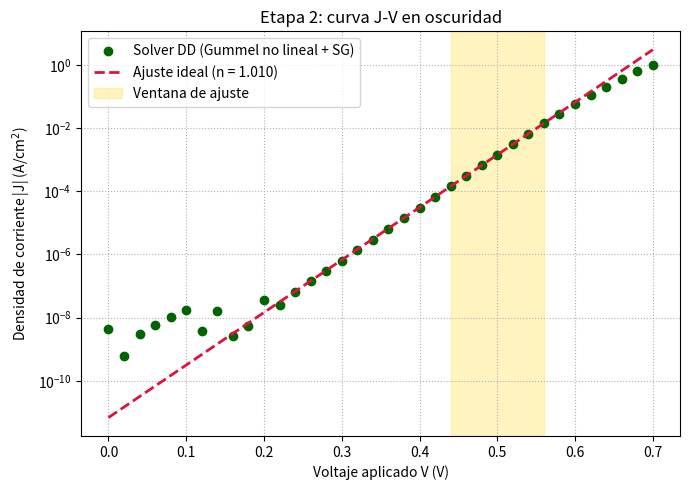

Write the Python code that produced this figure.
import numpy as np
import matplotlib.pyplot as plt
from scipy.sparse import diags
from scipy.sparse.linalg import spsolve

# 1. CONSTANTES Y PARAMETROS
q=1.60217663e-19; eps0=8.85418781e-12; kB=1.380649e-23; T=300.0
Vt=kB*T/q; eps_Si=11.9*eps0

W_emisor=0.5e-6; W_base=160e-6; W_total=W_emisor+W_base
Na=1e19*1e6                      # m^-3, emisor p+ (IZQUIERDA)
Nd=1e15*1e6                      # m^-3, base n    (DERECHA)
mu_n=1400e-4; mu_p=450e-4        # m^2/V.s
Dn=mu_n*Vt; Dp=mu_p*Vt
Nc,Nv,Eg=2.8e19*1e6,1.04e19*1e6,1.12
ni=np.sqrt(Nc*Nv*np.exp(-Eg/Vt))
tau_n=1e-3; tau_p=1e-3

# 2. MALLA GRADUADA 
def malla_graduada(W_e,W_b,dx_min=2e-9,r=1.10):
    """Refinamiento geometrico a ambos lados de la union."""
    seg=[];d=dx_min;s=0.0
    while s<W_e: seg.append(min(d,W_e-s)); s+=seg[-1]; d*=r
    x_em=np.concatenate([[0.0],np.cumsum(seg[::-1])]); x_em=x_em[x_em<=W_e]
    seg=[];d=dx_min;s=0.0
    while s<W_b: seg.append(min(d,W_b-s)); s+=seg[-1]; d*=r
    return np.unique(np.concatenate([x_em,[W_e],W_e+np.cumsum(seg)]))

x=malla_graduada(W_emisor,W_base); N=len(x)
dx=np.diff(x); dx_prom=(dx[:-1]+dx[1:])/2.0
N_dopaje=np.where(x<W_emisor,-Na,Nd)

Vbi=Vt*np.log(Na*Nd/ni**2)
W_zce=np.sqrt(2*eps_Si*Vbi/q*(1/Na+1/Nd))
print(f"ni  = {ni*1e-6:.4e} cm^-3   Vbi = {Vbi*1e3:.1f} mV   ZCE = {W_zce*1e6:.3f} um")
print(f"Malla: {N} nodos | dx_min = {dx.min()*1e9:.1f} nm | "
      f"dx_max = {dx.max()*1e6:.1f} um")
print(f"Nodos dentro de la ZCE: {np.sum((x>W_emisor)&(x<W_emisor+W_zce))}")

# 3. FUNCIONES AUXILIARES 
def Bernoulli(z):
    z=np.clip(z,-30,30); B=np.zeros_like(z); m=np.abs(z)<1e-5
    B[m]=1.0-z[m]/2.0+z[m]**2/12.0
    B[~m]=z[~m]/(np.exp(z[~m])-1.0)
    return B

def SRH_y_derivadas(n,p):
    num=n*p-ni**2; den=tau_p*(n+ni)+tau_n*(p+ni)
    return num/den,(p*den-num*tau_p)/den**2,(n*den-num*tau_n)/den**2

psi_p=-Vt*np.log(Na/ni)          # contacto izquierdo (emisor p+)
psi_n= Vt*np.log(Nd/ni)          # contacto derecho  (base n)

# 4. POISSON NO LINEAL — GUMMEL AUTENTICO 
def solve_poisson(psi,n,p,V):
    """
    Poisson con portadores expresados via cuasi-niveles de Fermi.
    phi_n, phi_p se congelan; n(psi) y p(psi) se recalculan en cada
    iteracion de Newton, y el jacobiano incluye d(p-n)/dpsi = -(n+p)/Vt.
    """
    phi_n=psi-Vt*np.log(np.maximum(n,1.0)/ni)
    phi_p=psi+Vt*np.log(np.maximum(p,1.0)/ni)
    for k in range(60):
        nn=ni*np.exp(np.clip((psi-phi_n)/Vt,-60,60))
        pp=ni*np.exp(np.clip((phi_p-psi)/Vt,-60,60))
        F=np.zeros(N); dg=np.ones(N); up=np.zeros(N-1); lo=np.zeros(N-1)
        i=np.arange(1,N-1)
        F[i]=((psi[i+1]-psi[i])/(dx[i]*dx_prom[i-1])
             -(psi[i]-psi[i-1])/(dx[i-1]*dx_prom[i-1]))
        F[i]+=(q/eps_Si)*(pp[i]-nn[i]+N_dopaje[i])
        dg[i]=(-1/(dx[i]*dx_prom[i-1])-1/(dx[i-1]*dx_prom[i-1])
               -(q/eps_Si)*(nn[i]+pp[i])/Vt)          # <-- termino clave
        up[i]=1/(dx[i]*dx_prom[i-1]); lo[i-1]=1/(dx[i-1]*dx_prom[i-1])
        F[0]=psi[0]-psi_p; F[-1]=psi[-1]-(psi_n-V)
        d=spsolve(diags([dg,lo,up],[0,-1,1],format='csr'),-F)
        d=np.clip(d,-2*Vt,2*Vt)                       # amortiguacion
        psi=psi+d
        if np.max(np.abs(d))<1e-10: break
    return psi

# ══ 5. CONTINUIDAD (Scharfetter-Gummel) + BC OHMICA (CORRECCION 3) ══
def solve_n(psi,n_old,p_old,V):
    dpsi=np.diff(psi)/Vt
    dg=np.ones(N); up=np.zeros(N-1); lo=np.zeros(N-1); Rhs=np.zeros(N)
    i=np.arange(1,N-1)
    Ai=(Dn/dx[i-1])*Bernoulli(-dpsi[i-1]); Bi=(Dn/dx[i-1])*Bernoulli(dpsi[i-1])
    Ad=(Dn/dx[i])*Bernoulli(-dpsi[i]);     Bd=(Dn/dx[i])*Bernoulli(dpsi[i])
    dg[i]=(Ad+Bi)/dx_prom[i-1]; up[i]=-Bd/dx_prom[i-1]; lo[i-1]=-Ai/dx_prom[i-1]
    R0,dR_dn,_=SRH_y_derivadas(n_old,p_old)
    dg[i]+=dR_dn[i]; Rhs[i]=-R0[i]+dR_dn[i]*n_old[i]
    dg[0],dg[-1]=1.0,1.0
    Rhs[0]=(ni**2)/Na            # emisor p+: electrones minoritarios
    Rhs[-1]=Nd                   # base n:   electrones mayoritarios
    return np.maximum(spsolve(diags([dg,lo,up],[0,-1,1],format='csr'),Rhs),1.0)

def solve_p(psi,n_new,p_old,V):
    dpsi=np.diff(psi)/Vt
    dg=np.ones(N); up=np.zeros(N-1); lo=np.zeros(N-1); Rhs=np.zeros(N)
    i=np.arange(1,N-1)
    Ai=(Dp/dx[i-1])*Bernoulli(dpsi[i-1]); Bi=(Dp/dx[i-1])*Bernoulli(-dpsi[i-1])
    Ad=(Dp/dx[i])*Bernoulli(dpsi[i]);     Bd=(Dp/dx[i])*Bernoulli(-dpsi[i])
    dg[i]=(Ad+Bi)/dx_prom[i-1]; up[i]=-Bd/dx_prom[i-1]; lo[i-1]=-Ai/dx_prom[i-1]
    R0,_,dR_dp=SRH_y_derivadas(n_new,p_old)
    dg[i]+=dR_dp[i]; Rhs[i]=-R0[i]+dR_dp[i]*p_old[i]
    dg[0],dg[-1]=1.0,1.0
    Rhs[0]=Na                    # emisor p+: huecos mayoritarios
    Rhs[-1]=(ni**2)/Nd           # base n: huecos minoritarios EN EQUILIBRIO
                                 # (sin exp: el sesgo va solo en el potencial)
    return np.maximum(spsolve(diags([dg,lo,up],[0,-1,1],format='csr'),Rhs),1.0)

def perfil_J(psi,n,p):
    """Perfil J(x) en A/cm^2 por el esquema Scharfetter-Gummel."""
    d=np.diff(psi)/Vt
    Jn= q*(Dn/dx)*(n[1:]*Bernoulli(d)-n[:-1]*Bernoulli(-d))
    Jp=-q*(Dp/dx)*(p[1:]*Bernoulli(-d)-p[:-1]*Bernoulli(d))
    return (Jn+Jp)*1e-4

# 6. BARRIDO EN TENSION CON CONTINUACION 
voltajes=np.arange(0.0,0.701,0.02)
psi=np.where(x<W_emisor,psi_p,psi_n).astype(float)
n=np.where(N_dopaje>0,Nd,(ni**2)/Na).astype(float)
p=np.where(N_dopaje<0,Na,(ni**2)/Nd).astype(float)

print("\nBarrido J-V en oscuridad (Gummel no lineal + Scharfetter-Gummel)")
print(f"{'V(V)':>7} {'J(A/cm2)':>13} {'iters':>7} {'unif. J(x)':>12}")
corrientes=[]
for V in voltajes:
    for it in range(300):
        n_o,p_o=n.copy(),p.copy()
        psi=solve_poisson(psi,n,p,V)
        n=solve_n(psi,n,p,V)
        p=solve_p(psi,n,p,V)
        err=max(np.max(np.abs(n-n_o)/np.maximum(n,1e12)),
                np.max(np.abs(p-p_o)/np.maximum(p,1e12)))
        if err<1e-9: break                     # criterio relativo coherente
    Jx=perfil_J(psi,n,p)
    J_t=np.mean(Jx)                            # media: mas estable que Jx[0]
    unif=(np.max(np.abs(Jx))-np.min(np.abs(Jx)))/(abs(J_t)+1e-30)
    corrientes.append(abs(J_t))
    print(f"{V:7.3f} {abs(J_t):13.4e} {it:7d} {unif:12.2e}")
corrientes=np.array(corrientes)

# ══ 7. EXTRACCION DE J0 Y n  (ventana 0.44-0.56 V) ══════════════════
# Ventana justificada: por debajo de 0.44 V domina el ruido numerico;
# por encima de 0.56 V empieza la alta inyeccion y n se aparta de 1.
mask=(voltajes>=0.44)&(voltajes<=0.56)&(corrientes>0)
coef=np.polyfit(voltajes[mask],np.log(corrientes[mask]),1)
n_id=1.0/(Vt*coef[0]); J0=np.exp(coef[1])

# Referencia analitica de dos regiones con contactos ohmicos (S -> inf)
Ln=np.sqrt(Dn*tau_n); Lp=np.sqrt(Dp*tau_p)
coth=lambda z: np.cosh(z)/np.sinh(z)
J0e=q*ni**2*(Dn/Ln)/Na*coth(W_emisor/Ln)*1e-4
J0b=q*ni**2*(Dp/Lp)/Nd*coth(W_base  /Lp)*1e-4
J0_an=J0e+J0b

print("\n"+"="*58)
print("PARAMETROS EXTRAIDOS  (ventana 0.44-0.56 V)")
print("="*58)
print(f"  Factor de idealidad  n  = {n_id:.4f}      [analitico 1.0000]")
print(f"  Corriente saturacion J0 = {J0:.4e} A/cm2")
print(f"  J0 analitico            = {J0_an:.4e} A/cm2")
print(f"    (emisor {J0e:.3e} + base {J0b:.3e})")
print(f"  Desviacion en J0        = {(J0/J0_an-1)*100:+.1f} %")
print("="*58)

# 8. GRAFICA 
J_fit=J0*np.exp(voltajes/(n_id*Vt))
plt.figure(figsize=(7,5))
plt.semilogy(voltajes,corrientes,'o',color='darkgreen',ms=6,
             label='Solver DD (Gummel no lineal + SG)')
plt.semilogy(voltajes,J_fit,'--',color='crimson',lw=2,
             label=f'Ajuste ideal (n = {n_id:.3f})')
plt.axvspan(0.44,0.56,color='gold',alpha=0.25,label='Ventana de ajuste')
plt.xlabel('Voltaje aplicado V (V)')
plt.ylabel(r'Densidad de corriente |J| (A/cm$^2$)')
plt.title('Etapa 2: curva J-V en oscuridad')
plt.grid(True,which='both',ls=':')
plt.legend(); plt.tight_layout()
plt.savefig('etapa2_JV_oscuridad.png',dpi=150)
print("\nGrafica guardada: etapa2_JV_oscuridad.png")
